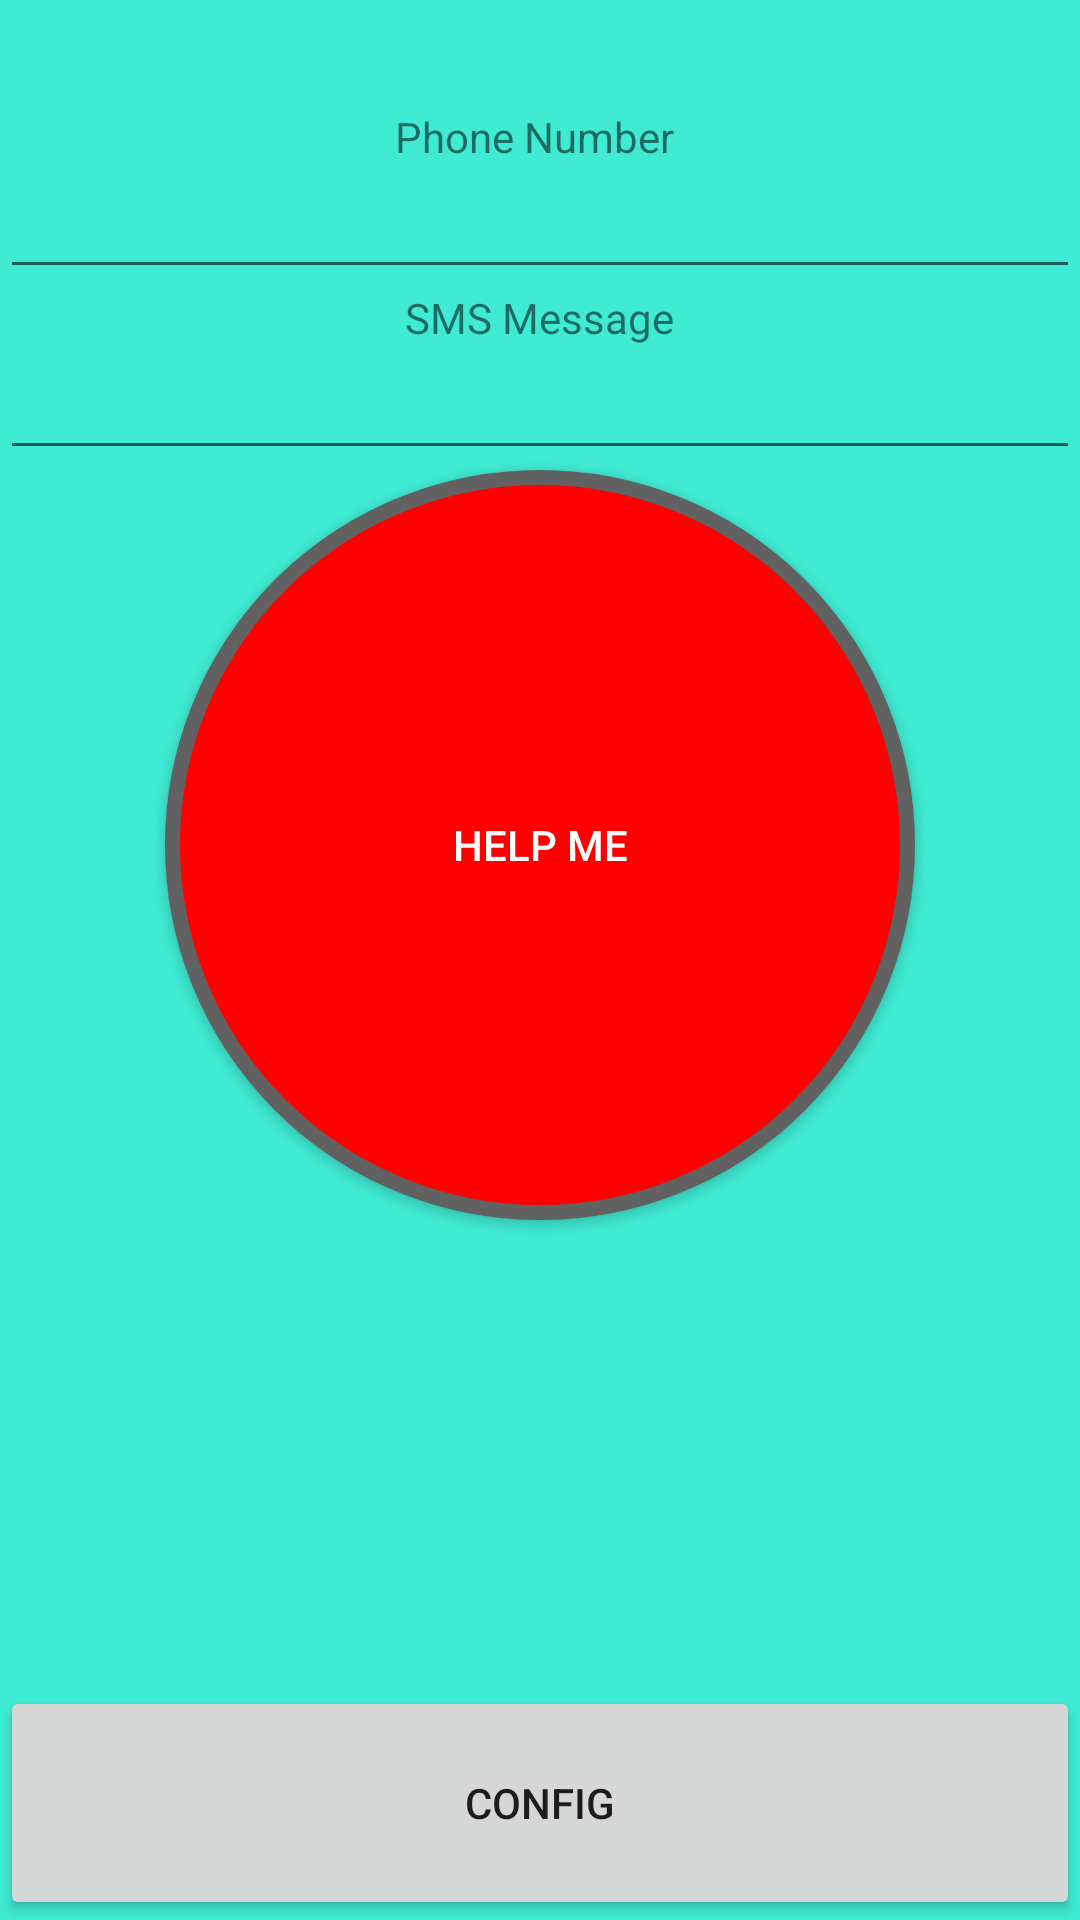

Android layout source for this screen:
<!-- AndroidManifest.xml: application theme AppTheme -->
<!-- res/layout/activity_main.xml -->
<RelativeLayout  xmlns:android="http://schemas.android.com/apk/res/android"
    android:layout_width="fill_parent"
    android:layout_height="fill_parent"
    android:orientation="vertical"
    android:background="#40ebd4"
    android:weightSum="1">

    <TextView
        android:id="@+id/toPhoneNumberTV"
        android:layout_width="wrap_content"
        android:layout_height="wrap_content"
        android:text="Phone Number"
        android:layout_alignParentTop="true"
        android:layout_alignRight="@+id/smsMessageTV"
        android:layout_alignEnd="@+id/smsMessageTV"
        android:layout_marginTop="36dp" />

    <EditText
        android:id="@+id/toPhoneNumberET"
        android:layout_width="fill_parent"
        android:layout_height="wrap_content"
        android:inputType="phone"
        android:layout_below="@+id/toPhoneNumberTV"
        android:layout_alignParentLeft="true"
        android:layout_alignParentStart="true" />

    <TextView
        android:id="@+id/smsMessageTV"
        android:layout_width="wrap_content"
        android:layout_height="wrap_content"
        android:text="SMS Message"
        android:layout_below="@+id/toPhoneNumberET"
        android:layout_centerHorizontal="true" />

    <EditText
        android:id="@+id/smsMessageET"
        android:layout_width="fill_parent"
        android:layout_height="wrap_content"
        android:inputType="textMultiLine"
        android:layout_below="@+id/smsMessageTV"
        android:layout_alignParentLeft="true"
        android:layout_alignParentStart="true" />




    <Button
        android:layout_width="366dp"
        android:layout_height="78dp"
        android:text="Config"
        android:id="@+id/configBtn"
        android:layout_alignParentBottom="true"
        android:layout_centerHorizontal="true" />

    

     <Button
         android:layout_width="250dp"
         android:layout_height="250dp"
         android:text="Help Me"
         android:background="@drawable/circle"
         android:padding="15dp"
         android:textColor="#fff"
         android:layout_below="@+id/smsMessageET"
         android:id="@+id/sendSMSBtn"
         android:layout_centerHorizontal="true"

         />



 </RelativeLayout >
<!-- resources referenced by this layout -->
<resources>
  <!-- drawable circle (drawable) -->
  <?xml version="1.0" encoding="utf-8"?>
  <shape android:shape="oval"
      xmlns:android="http://schemas.android.com/apk/res/android">
              <stroke android:color="#616161" android:width="5dp" />
              <solid android:color="#FF0000"/>
              <size android:width="250dp" android:height="250dp"/>
          </shape>
  <style name="AppTheme" parent="Theme.AppCompat.Light.DarkActionBar">
          
          
          
          
      </style>
</resources>
